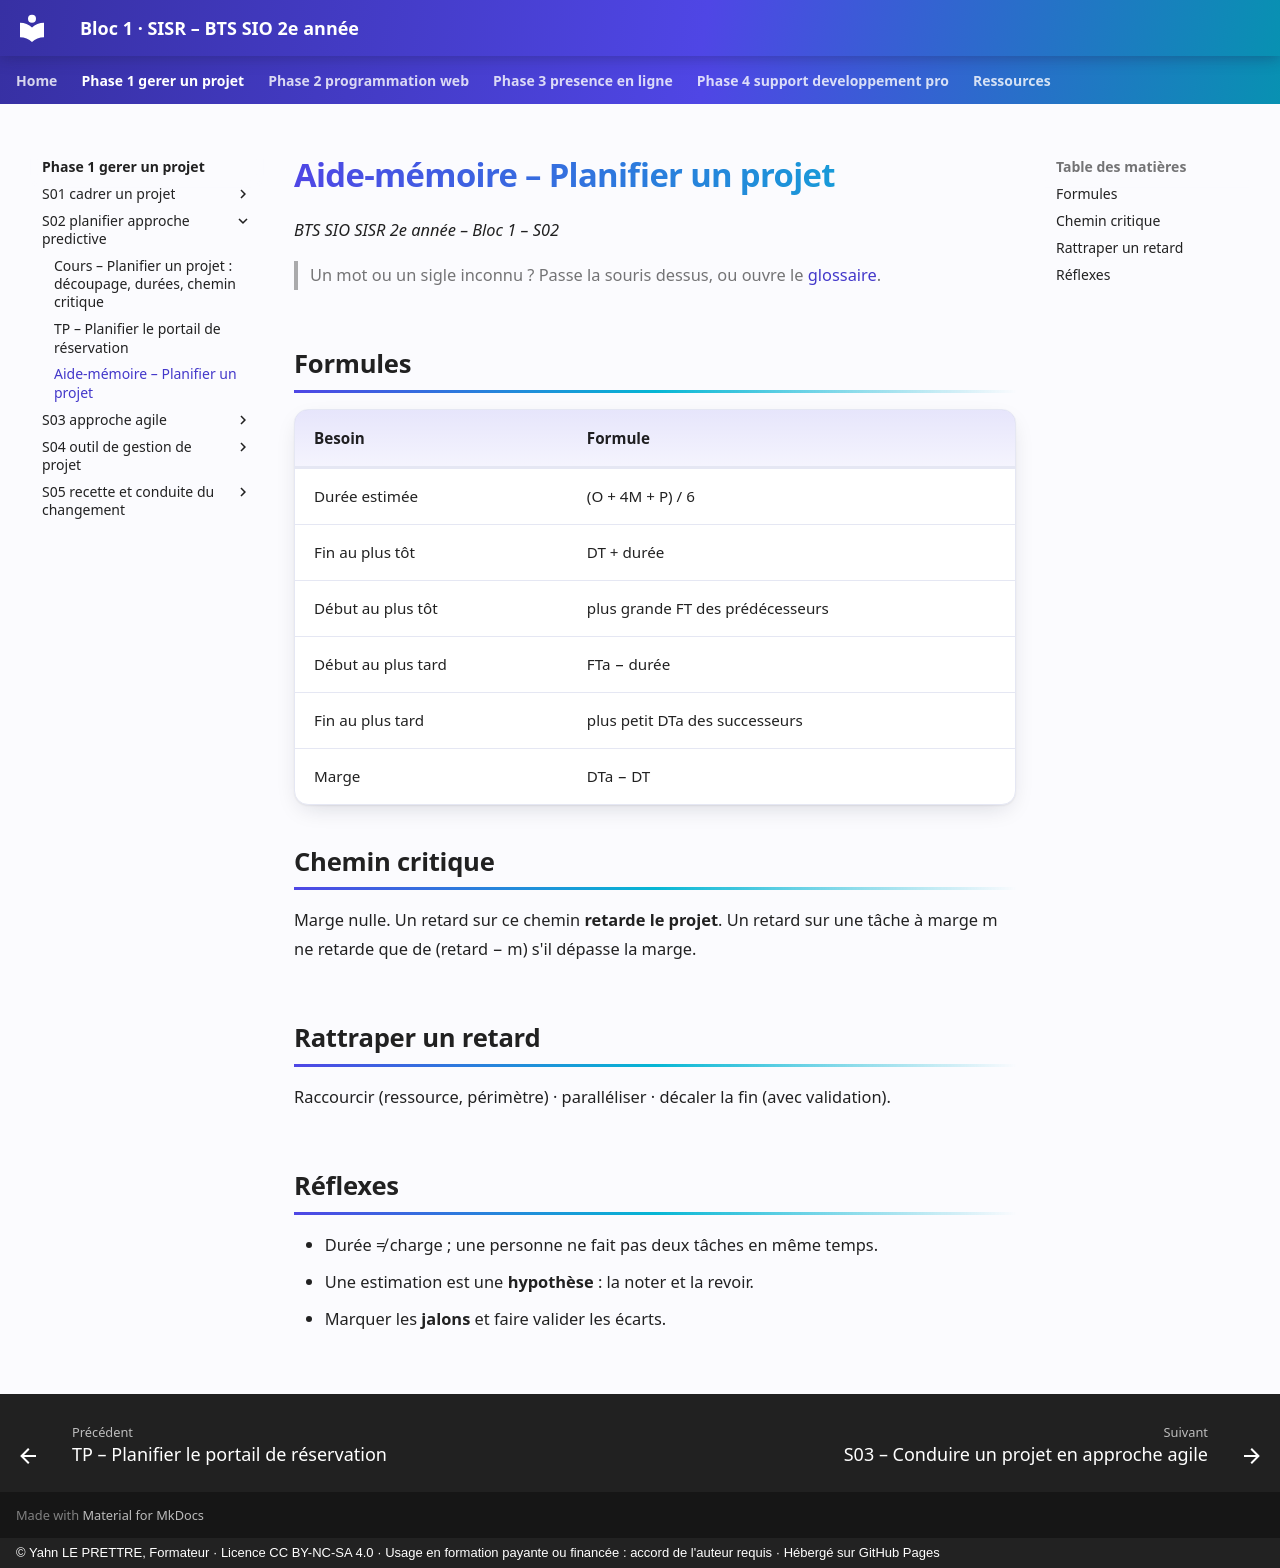

repository: YahnLP/bts2-sio-sisr-bloc1 · page: phase-1-gerer-un-projet/S02-planifier-approche-predictive/03-aide-memoire/index.html · generator: mkdocs · copyright: © Yahn LE PRETTRE, Formateur · Licence CC BY-NC-SA 4.0 · Usage en formation payante ou financée : accord de l'auteur requis · Hébergé sur GitHub Pages

# Aide-mémoire – Planifier un projet

*BTS SIO SISR 2e année – Bloc 1 – S02*

> Un mot ou un sigle inconnu ? Passe la souris dessus, ou ouvre le [glossaire](../../ressources/glossaire.md).

## Formules

| Besoin | Formule |
|---|---|
| Durée estimée | (O + 4M + P) / 6 |
| Fin au plus tôt | DT + durée |
| Début au plus tôt | plus grande FT des prédécesseurs |
| Début au plus tard | FTa − durée |
| Fin au plus tard | plus petit DTa des successeurs |
| Marge | DTa − DT |

## Chemin critique

Marge nulle. Un retard sur ce chemin **retarde le projet**. Un retard sur une tâche à marge m ne retarde que de (retard − m) s'il dépasse la marge.

## Rattraper un retard

Raccourcir (ressource, périmètre) · paralléliser · décaler la fin (avec validation).

## Réflexes

- Durée ≠ charge ; une personne ne fait pas deux tâches en même temps.
- Une estimation est une **hypothèse** : la noter et la revoir.
- Marquer les **jalons** et faire valider les écarts.
